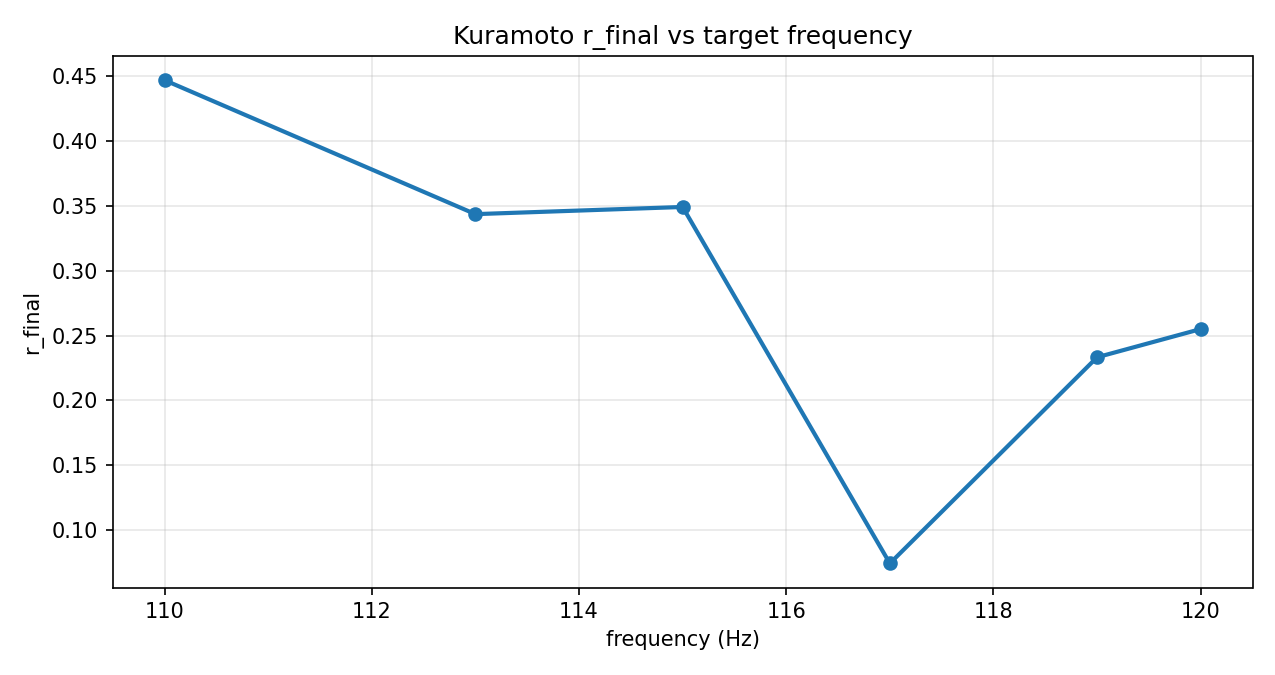

The table this chart was drawn from, first rows:
freq_hz, omega_mean, omega_std, r_final
110.0, 691.2, 69.12, 0.4467
113.0, 710, 71, 0.3435
115.0, 722.6, 72.26, 0.349
117.0, 735.1, 73.51, 0.07443
119.0, 747.7, 74.77, 0.2332
120.0, 754, 75.4, 0.255
